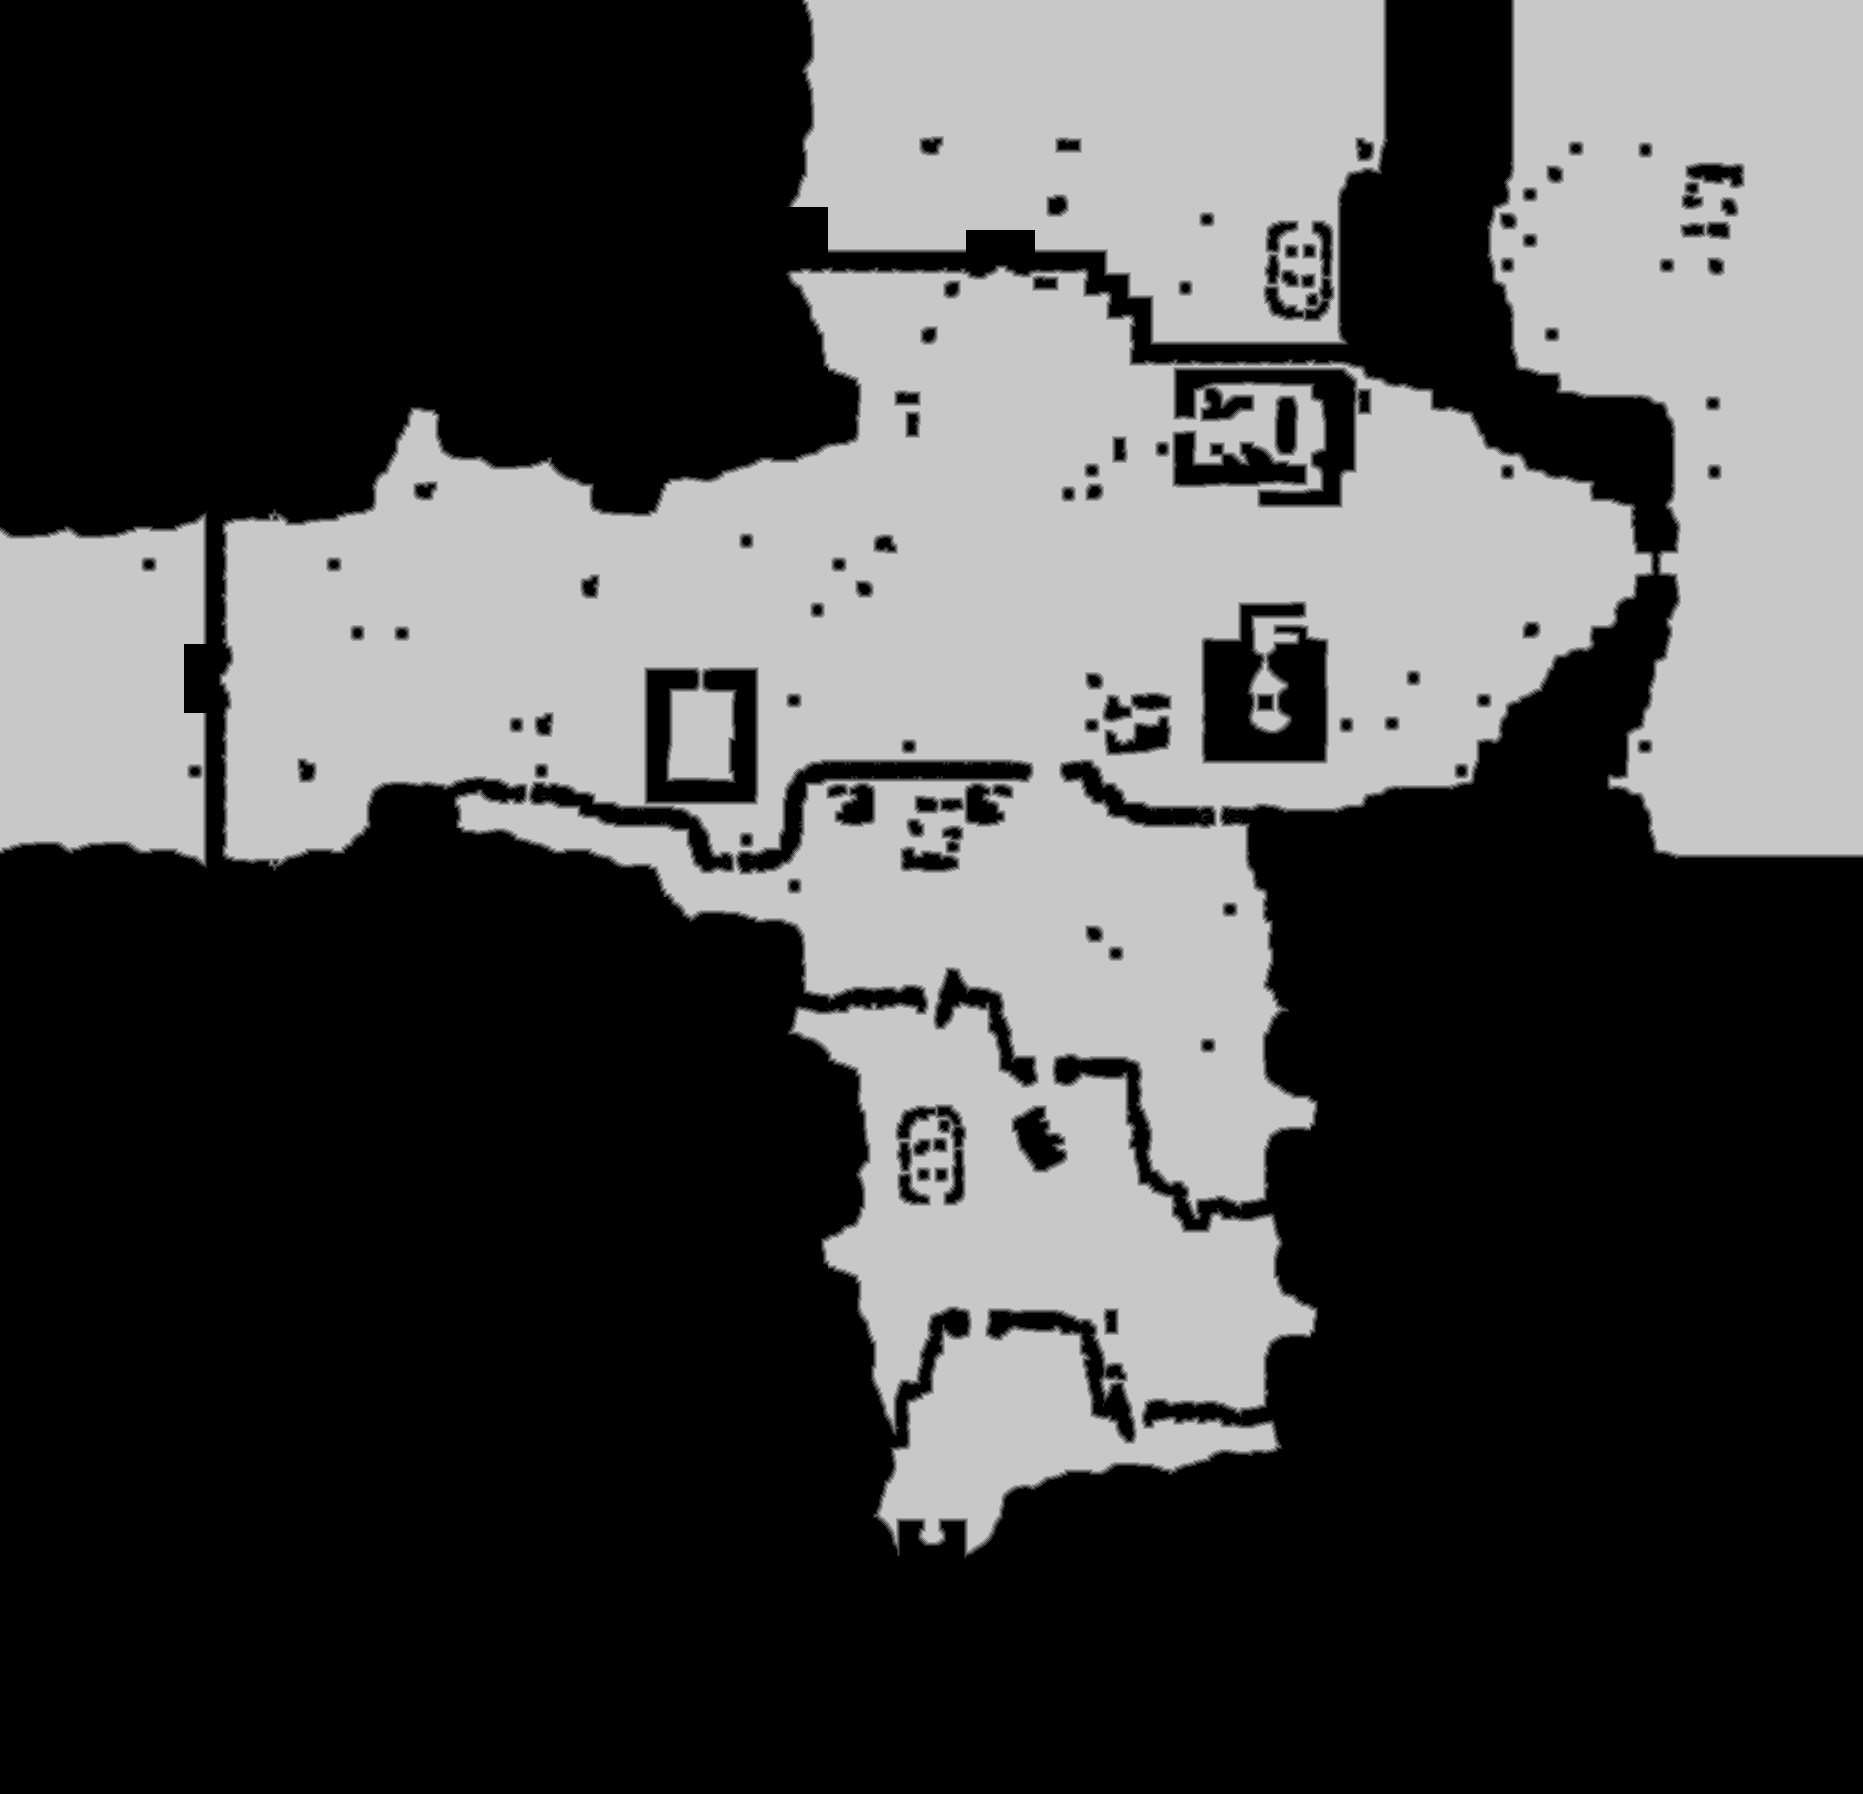

The file beside this chart, header and first rows:
source	tdt_hull melee
truth	truth_3dbe8e413f0.tsv
width	1863
height	1794
nibble	0	2083682
nibble	1	26226
nibble	2	26747
nibble	3	27211
nibble	4	27438
nibble	5	1150918
